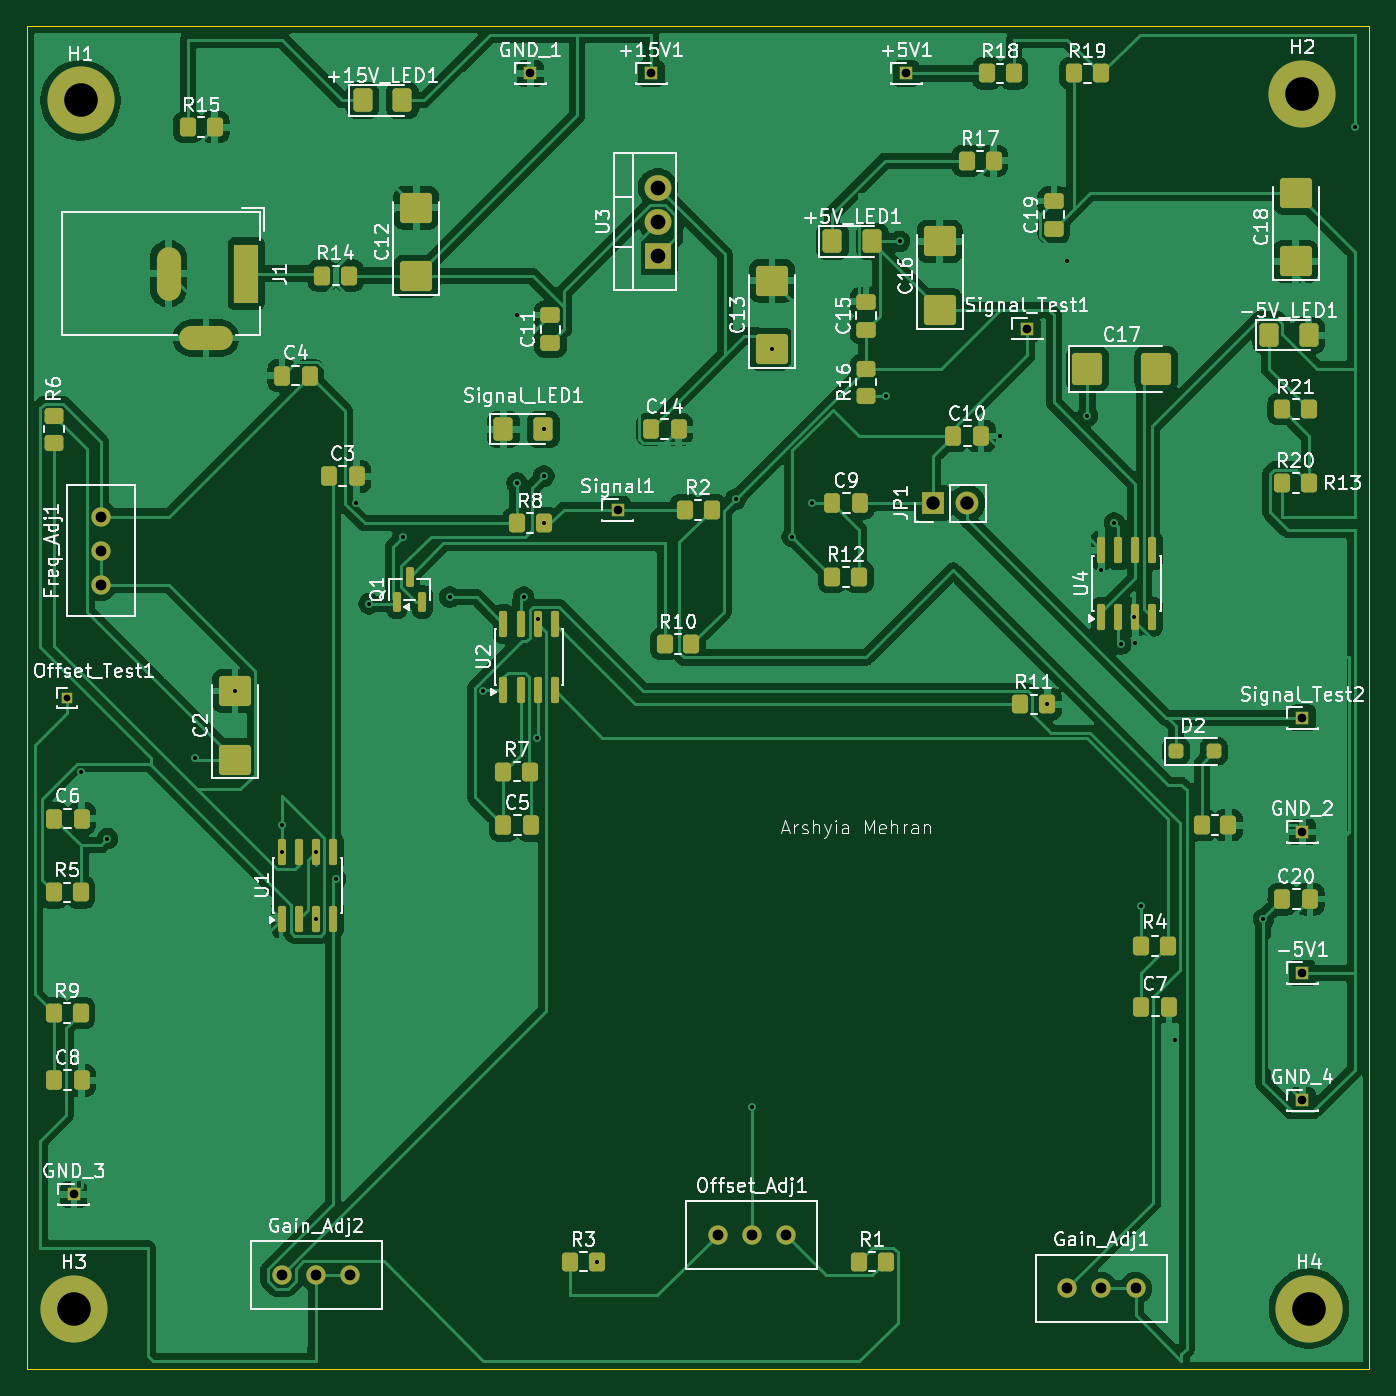
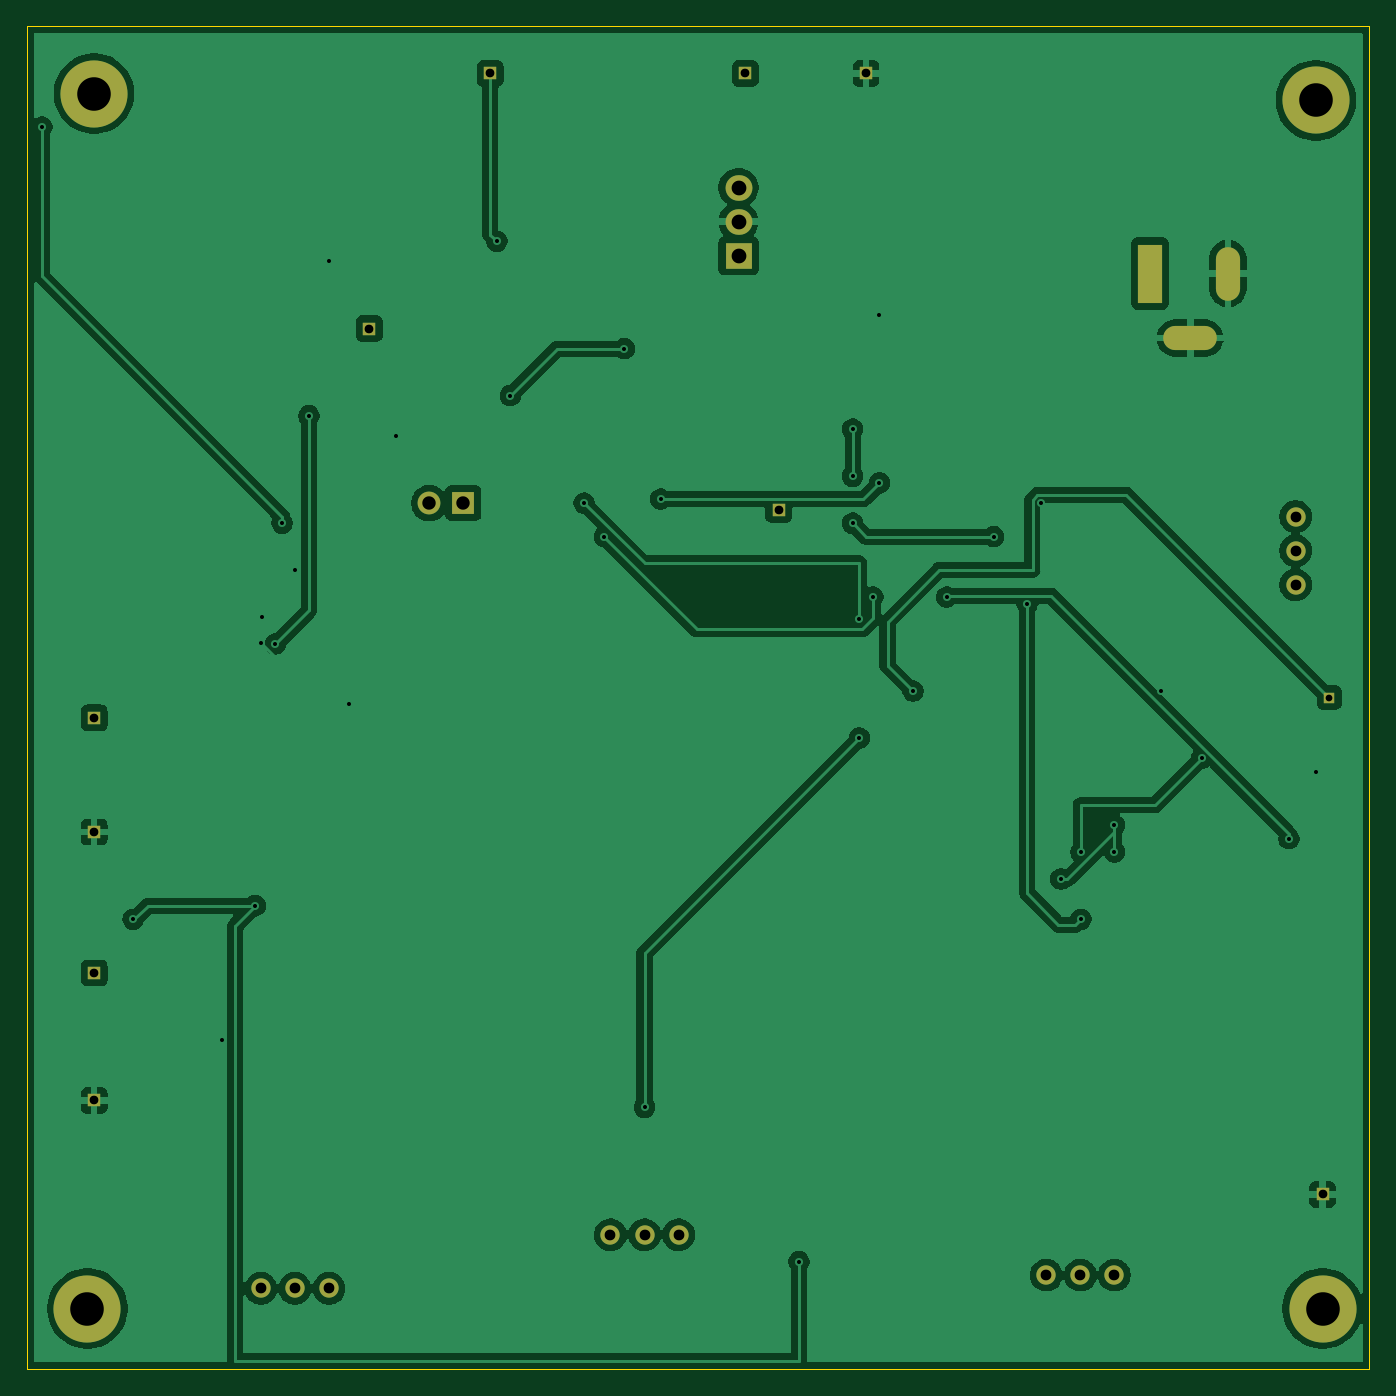
Circuit board: 11 layer files. Board 100.0 x 100.0 mm.
- bottom_copper: Elab_may5th-B_Cu.gbr (112303 bytes)
- bottom_mask: Elab_may5th-B_Mask.gbr (2327 bytes)
- paste: Elab_may5th-B_Paste.gbr (469 bytes)
- bottom_silk: Elab_may5th-B_Silkscreen.gbr (470 bytes)
- outline: Elab_may5th-Edge_Cuts.gbr (634 bytes)
- top_copper: Elab_may5th-F_Cu.gbr (200533 bytes)
- top_mask: Elab_may5th-F_Mask.gbr (8275 bytes)
- paste: Elab_may5th-F_Paste.gbr (6399 bytes)
- top_silk: Elab_may5th-F_Silkscreen.gbr (154451 bytes)
- drill: Elab_may5th-NPTH.drl (281 bytes)
- drill: Elab_may5th-PTH.drl (1980 bytes)

=== bottom_copper: Elab_may5th-B_Cu.gbr (112303 bytes, source omitted) ===
=== bottom_mask: Elab_may5th-B_Mask.gbr ===
%TF.GenerationSoftware,KiCad,Pcbnew,9.0.7*%
%TF.CreationDate,2026-05-14T16:38:34-07:00*%
%TF.ProjectId,Elab_may5th,456c6162-5f6d-4617-9935-74682e6b6963,rev?*%
%TF.SameCoordinates,Original*%
%TF.FileFunction,Soldermask,Bot*%
%TF.FilePolarity,Negative*%
%FSLAX46Y46*%
G04 Gerber Fmt 4.6, Leading zero omitted, Abs format (unit mm)*
G04 Created by KiCad (PCBNEW 9.0.7) date 2026-05-14 16:38:34*
%MOMM*%
%LPD*%
G01*
G04 APERTURE LIST*
%ADD10R,1.800000X4.400000*%
%ADD11O,1.800000X4.000000*%
%ADD12O,4.000000X1.800000*%
%ADD13R,1.700000X1.700000*%
%ADD14C,1.700000*%
%ADD15R,1.000000X1.000000*%
%ADD16C,5.000000*%
%ADD17C,1.440000*%
%ADD18R,2.000000X1.905000*%
%ADD19O,2.000000X1.905000*%
%ADD20R,0.850000X0.850000*%
G04 APERTURE END LIST*
D10*
%TO.C,J1*%
X167350000Y-67900000D03*
D11*
X161550000Y-67900000D03*
D12*
X164350000Y-72700000D03*
%TD*%
D13*
%TO.C,JP1*%
X218500000Y-85000000D03*
D14*
X221040000Y-85000000D03*
%TD*%
D15*
%TO.C,GND_2*%
X246000000Y-109500000D03*
%TD*%
D16*
%TO.C,H3*%
X154500000Y-145000000D03*
%TD*%
D15*
%TO.C,+5V1*%
X216500000Y-53000000D03*
%TD*%
D17*
%TO.C,Gain_Adj2*%
X175080000Y-142500000D03*
X172540000Y-142500000D03*
X170000000Y-142500000D03*
%TD*%
D15*
%TO.C,GND_4*%
X246000000Y-129500000D03*
%TD*%
D18*
%TO.C,U3*%
X198000000Y-66580000D03*
D19*
X198000000Y-64040000D03*
X198000000Y-61500000D03*
%TD*%
D20*
%TO.C,Offset_Test1*%
X154000000Y-99500000D03*
%TD*%
D15*
%TO.C,-5V1*%
X246000000Y-120000000D03*
%TD*%
D16*
%TO.C,H1*%
X155000000Y-55000000D03*
%TD*%
D17*
%TO.C,Gain_Adj1*%
X233580000Y-143500000D03*
X231040000Y-143500000D03*
X228500000Y-143500000D03*
%TD*%
D15*
%TO.C,+15V1*%
X197500000Y-53000000D03*
%TD*%
%TO.C,Signal1*%
X195000000Y-85500000D03*
%TD*%
%TO.C,Signal_Test2*%
X246000000Y-101000000D03*
%TD*%
%TO.C,Signal_Test1*%
X225500000Y-72000000D03*
%TD*%
D16*
%TO.C,H4*%
X246500000Y-145000000D03*
%TD*%
D17*
%TO.C,Freq_Adj1*%
X156500000Y-86000000D03*
X156500000Y-88540000D03*
X156500000Y-91080000D03*
%TD*%
D15*
%TO.C,GND_1*%
X188500000Y-53000000D03*
%TD*%
%TO.C,GND_3*%
X154500000Y-136500000D03*
%TD*%
D16*
%TO.C,H2*%
X246000000Y-54500000D03*
%TD*%
D17*
%TO.C,Offset_Adj1*%
X207540000Y-139500000D03*
X205000000Y-139500000D03*
X202460000Y-139500000D03*
%TD*%
M02*

=== paste: Elab_may5th-B_Paste.gbr ===
%TF.GenerationSoftware,KiCad,Pcbnew,9.0.7*%
%TF.CreationDate,2026-05-14T16:38:34-07:00*%
%TF.ProjectId,Elab_may5th,456c6162-5f6d-4617-9935-74682e6b6963,rev?*%
%TF.SameCoordinates,Original*%
%TF.FileFunction,Paste,Bot*%
%TF.FilePolarity,Positive*%
%FSLAX46Y46*%
G04 Gerber Fmt 4.6, Leading zero omitted, Abs format (unit mm)*
G04 Created by KiCad (PCBNEW 9.0.7) date 2026-05-14 16:38:34*
%MOMM*%
%LPD*%
G01*
G04 APERTURE LIST*
G04 APERTURE END LIST*
M02*

=== bottom_silk: Elab_may5th-B_Silkscreen.gbr ===
%TF.GenerationSoftware,KiCad,Pcbnew,9.0.7*%
%TF.CreationDate,2026-05-14T16:38:34-07:00*%
%TF.ProjectId,Elab_may5th,456c6162-5f6d-4617-9935-74682e6b6963,rev?*%
%TF.SameCoordinates,Original*%
%TF.FileFunction,Legend,Bot*%
%TF.FilePolarity,Positive*%
%FSLAX46Y46*%
G04 Gerber Fmt 4.6, Leading zero omitted, Abs format (unit mm)*
G04 Created by KiCad (PCBNEW 9.0.7) date 2026-05-14 16:38:34*
%MOMM*%
%LPD*%
G01*
G04 APERTURE LIST*
G04 APERTURE END LIST*
M02*

=== outline: Elab_may5th-Edge_Cuts.gbr ===
%TF.GenerationSoftware,KiCad,Pcbnew,9.0.7*%
%TF.CreationDate,2026-05-14T16:38:34-07:00*%
%TF.ProjectId,Elab_may5th,456c6162-5f6d-4617-9935-74682e6b6963,rev?*%
%TF.SameCoordinates,Original*%
%TF.FileFunction,Profile,NP*%
%FSLAX46Y46*%
G04 Gerber Fmt 4.6, Leading zero omitted, Abs format (unit mm)*
G04 Created by KiCad (PCBNEW 9.0.7) date 2026-05-14 16:38:34*
%MOMM*%
%LPD*%
G01*
G04 APERTURE LIST*
%TA.AperFunction,Profile*%
%ADD10C,0.050000*%
%TD*%
G04 APERTURE END LIST*
D10*
X151000000Y-49500000D02*
X251000000Y-49500000D01*
X251000000Y-149500000D01*
X151000000Y-149500000D01*
X151000000Y-49500000D01*
M02*

=== top_copper: Elab_may5th-F_Cu.gbr (200533 bytes, source omitted) ===
=== top_mask: Elab_may5th-F_Mask.gbr (8275 bytes, source omitted) ===
=== paste: Elab_may5th-F_Paste.gbr (6399 bytes, source omitted) ===
=== top_silk: Elab_may5th-F_Silkscreen.gbr (154451 bytes, source omitted) ===
=== drill: Elab_may5th-NPTH.drl ===
M48
; DRILL file {KiCad 9.0.7} date 2026-05-14T16:38:40-0700
; FORMAT={-:-/ absolute / metric / decimal}
; #@! TF.CreationDate,2026-05-14T16:38:40-07:00
; #@! TF.GenerationSoftware,Kicad,Pcbnew,9.0.7
; #@! TF.FileFunction,NonPlated,1,2,NPTH
FMAT,2
METRIC
%
G90
G05
M30

=== drill: Elab_may5th-PTH.drl ===
M48
; DRILL file {KiCad 9.0.7} date 2026-05-14T16:38:40-0700
; FORMAT={-:-/ absolute / metric / decimal}
; #@! TF.CreationDate,2026-05-14T16:38:40-07:00
; #@! TF.GenerationSoftware,Kicad,Pcbnew,9.0.7
; #@! TF.FileFunction,Plated,1,2,PTH
FMAT,2
METRIC
; #@! TA.AperFunction,Plated,PTH,ViaDrill
T1C0.300
; #@! TA.AperFunction,Plated,PTH,ComponentDrill
T2C0.500
; #@! TA.AperFunction,Plated,PTH,ComponentDrill
T3C0.650
; #@! TA.AperFunction,Plated,PTH,ComponentDrill
T4C0.800
; #@! TA.AperFunction,Plated,PTH,ComponentDrill
T5C1.000
; #@! TA.AperFunction,Plated,PTH,ComponentDrill
T6C1.100
; #@! TA.AperFunction,Plated,PTH,ComponentDrill
T7C2.500
%
G90
G05
T1
X155.0Y-105.0
X157.0Y-110.0
X163.5Y-104.0
X166.5Y-99.0
X170.0Y-109.0
X170.0Y-111.0
X172.5Y-111.0
X172.5Y-116.0
X174.0Y-113.0
X175.5Y-85.0
X176.5Y-92.5
X179.0Y-87.5
X182.5Y-92.0
X185.0Y-99.0
X187.5Y-71.0
X187.5Y-83.5
X188.0Y-92.0
X189.0Y-102.5
X189.04Y-93.653
X189.5Y-79.5
X189.5Y-83.0
X189.5Y-86.5
X193.5Y-141.5
X203.801Y-84.699
X205.0Y-130.0
X206.5Y-73.5
X208.0Y-87.5
X209.5Y-85.0
X215.0Y-77.0
X216.0Y-65.5
X223.5Y-80.0
X227.0Y-100.0
X228.5Y-67.0
X230.0Y-78.5
X231.025Y-89.975
X232.0Y-86.5
X232.5Y-95.5
X233.5Y-93.5
X233.565Y-95.435
X234.0Y-115.0
X236.5Y-125.0
X243.099Y-116.0
X249.899Y-57.0
T2
X154.0Y-99.5
T3
X154.5Y-136.5
X188.5Y-53.0
X195.0Y-85.5
X197.5Y-53.0
X216.5Y-53.0
X225.5Y-72.0
X246.0Y-101.0
X246.0Y-109.5
X246.0Y-120.0
X246.0Y-129.5
T4
X156.5Y-86.0
X156.5Y-88.54
X156.5Y-91.08
X170.0Y-142.5
X172.54Y-142.5
X175.08Y-142.5
X202.46Y-139.5
X205.0Y-139.5
X207.54Y-139.5
X228.5Y-143.5
X231.04Y-143.5
X233.58Y-143.5
T5
X218.5Y-85.0
X221.04Y-85.0
T6
X198.0Y-61.5
X198.0Y-64.04
X198.0Y-66.58
T7
X154.5Y-145.0
X155.0Y-55.0
X246.0Y-54.5
X246.5Y-145.0
T4
G00X161.55Y-66.8
M15
G01X161.55Y-69.0
M16
G05
G00X163.25Y-72.7
M15
G01X165.45Y-72.7
M16
G05
G00X167.35Y-66.6
M15
G01X167.35Y-69.2
M16
G05
M30
